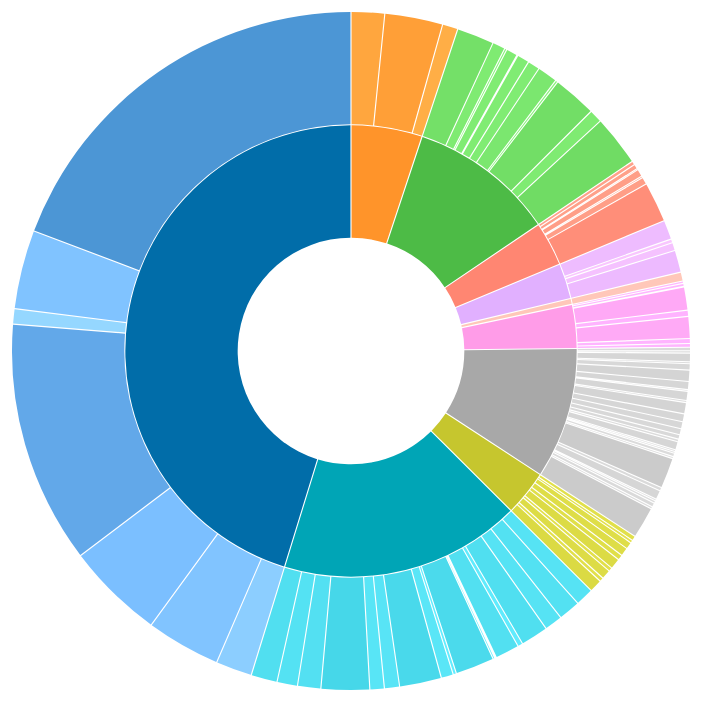
D3 v3 page, settled after 480 driven frames (8 s of simulated time); the page loaded 1 data file(s).


// ── js/app.js
/**
 * @see http://bl.ocks.org/mbostock/5944371
 * @param {Object} d3
 */
(function(window, d3) {
    'use strict';

    var margin = {
            top: 350,
            right: 480,
            bottom: 350,
            left: 480
        },

        request = null,
        path = null,
        center = null,
        text = null,
        radius = Math.min(margin.top, margin.right, margin.bottom, margin.left) - 10,
        hue = d3.scale.category10(),

        luminance = d3.scale.sqrt()
            .domain([0, 1e6])
            .clamp(true)
            .range([90, 20]),

        svg = d3.select("body").append("svg")
            .attr("width", margin.left + margin.right)
            .attr("height", margin.top + margin.bottom)
            .append("g")
            .attr("transform", "translate(" + margin.left + "," + margin.top + ")"),

        partition = d3.layout.partition()
            .sort(function(a, b) { return d3.ascending(a.name, b.name); })
            .size([2 * Math.PI, radius]),

        arc = d3.svg.arc()
            .startAngle(function(d) { return d.x; })
            .endAngle(function(d) {return d.x + d.dx;})
            .padAngle(0.01)
            .padRadius(radius / 3)
            .innerRadius(function(d) { return ((radius / 3) * d.depth); })
            .outerRadius(function(d) { return ((radius / 3) * (d.depth + 1) - 1); }),

        key = function (d) {
            var k = [], p = d;

            while (p.depth) {
                k.push(p.name);
                p = p.parent;
            }

            return k.reverse().join(".");
        },

        fill = function (d) {
            var p = d,
                c = null;

            while (p.depth > 1) {
                p = p.parent;
            }

            c = d3.lab(hue(p.name));
            c.l = luminance(d.sum);

            return c;
        },

        arcTween = function (b) {
            var i = d3.interpolate(this.myCurrent, b);

            this.myCurrent = i(0);

            return function(t) {
                return arc(i(t));
            };
        },

        updateArc = function (d) {
            return {depth: d.depth, x: d.x, dx: d.dx};
        },

        // Zoom to the specified new root.
        zoom = function (root, p) {
            var enterArc = null,
                exitArc = null,
                outsideAngle = null,

                insideArc = function (d) {
                    return ((p.key > d.key)
                        ? {depth: (d.depth - 1), x: 0, dx: 0} : (p.key < d.key)
                        ? {depth: (d.depth - 1), x: (2 * Math.PI), dx: 0}
                        : {depth: 0, x: 0, dx: (2 * Math.PI)});
                },

                outsideArc = function (d) {
                    return {depth: (d.depth + 1), x: outsideAngle(d.x), dx: outsideAngle(d.x + d.dx) - outsideAngle(d.x)};
                };

            if (document.documentElement.__transition__) {
                return;
            }

            // Rescale outside angles to match the new layout.
            outsideAngle = d3.scale.linear().domain([0, 2 * Math.PI]);

            center.datum(root);

            // When zooming in, arcs enter from the outside and exit to the inside.
            // Entering outside arcs start from the old layout.
            if (root === p) {
                enterArc = outsideArc;
                exitArc = insideArc;
                outsideAngle.range([p.x, p.x + p.dx]);
            }

            path = path.data(partition.nodes(root).slice(1), function(d) { return d.key; });

            // When zooming out, arcs enter from the inside and exit to the outside.
            // Exiting outside arcs transition to the new layout.
            if (root !== p) {
                enterArc = insideArc;
                exitArc = outsideArc;
                outsideAngle.range([p.x, p.x + p.dx]);
            }

            d3.transition().duration(d3.event.altKey ? 7500 : 750).each(function() {
                path.exit().transition()
                    .style("fill-opacity", function(d) { return d.depth === 1 + (root === p) ? 1 : 0; })
                    .attrTween("d", function(d) { return arcTween.call(this, exitArc(d)); })
                .remove();

                path.enter().append("path")
                    .style("fill-opacity", function(d) { return d.depth === 2 - (root === p) ? 1 : 0; })
                    .style("fill", function(d) { return d.fill; })
                    .on("click", function (p) {
                        if (p.depth > 1)
                        {
                            p = p.parent;
                        }

                        if (!p.children) {
                            return;
                        }
                        zoom(p, p);
                    })
                    .each(function(d) { this.myCurrent = enterArc(d); });

                path.transition()
                    .style("fill-opacity", 1)
                    .attrTween("d", function(d) { return arcTween.call(this, updateArc(d)); });
            });
        },

        zoomIn = function (p) {

            if (p.depth > 1)
            {
                p = p.parent;
            }

            if (!p.children) {
                return;
            }
            zoom(p, p);
        },

        zoomOut = function (p) {
            if (!p || !p.parent) {
                return;
            }
            zoom(p.parent, p);
        };

    request = d3.json("flare.json", function(error, root) {

        if (error) {
            throw error;
        }

        console.dir(root);
        // Compute the initial layout on the entire tree to sum sizes.
        // Also compute the full name and fill color for each node,
        // and stash the children so they can be restored as we descend.
        partition
            .value(function(d) { return d.size; })
            .nodes(root)
            .forEach(function(d) {
                d.myChildren = d.children;
                d.sum = d.value;
                d.key = key(d);
                d.fill = fill(d);
            });

        // Now redefine the value function to use the previously-computed sum.
        partition
            .children(function(d, depth) { return ((depth < 2) ? d.myChildren : null); })
            .value(function(d) { return d.sum; });

        center = svg.append("circle")
            .attr("r", radius / 3)
            .on("click", zoomOut);

        center.append("title")
            .text("zoom out");

        /*path = svg.selectAll("path")
            .data(partition.nodes(root).slice(1))
            .enter()
            .append("g")
            .attr("class", "g");
            //.attr("transform", function(d) { return "translate(" + d.x + "," + d.y + ")"; });*/

        path = svg.selectAll("path")
            .data(partition.nodes(root).slice(1))
            .enter()
            .append("path")
            .attr("d", arc)
            .style("fill", function(d) { return d.fill; })
            .each(function(d) { this.myCurrent = updateArc(d); })
            .on("click", zoomIn);

        /*path.append("path")
            .attr("d", arc)
            .style("fill", function(d) { return d.fill; })
            .each(function(d) { this.myCurrent = updateArc(d); })
            .on("click", zoomIn);

        path.append("text")
            .text(function(d) { return d.name; })
            .style("font-size", function(d) { return Math.min(2 * d.r, (2 * d.r - 8) / this.getComputedTextLength() * 24) + "px"; })
            .attr("dy", ".35em");*/

        /*text = svg.selectAll("div")
            .data(partition.nodes(root).slice(1))
            .enter()
            .append("div")
            .text("hello")
            .attr("color", "#000");*/

    });

    console.dir(request);

    d3.select(window.frameElement).style("height", (margin.top + margin.bottom) + "px");

}(window, d3));

### data: flare.json
{
 "name": "flare",
 "children": [
  {
   "name": "analytics",
   "children": [
    "{... 2 keys}",
    "{... 2 keys}",
    "{... 2 keys}"
   ]
  },
  {
   "name": "animate",
   "children": [
    "{... 2 keys}",
    "{... 2 keys}",
    "{... 2 keys}",
    "{... 2 keys}",
    "{... 2 keys}",
    "{... 2 keys}",
    "{... 2 keys}",
    "{... 2 keys}",
    "... 4 more items"
   ]
  },
  {
   "name": "data",
   "children": [
    "{... 2 keys}",
    "{... 2 keys}",
    "{... 2 keys}",
    "{... 2 keys}",
    "{... 2 keys}",
    "{... 2 keys}",
    "{... 2 keys}"
   ]
  },
  {
   "name": "display",
   "children": [
    "{... 2 keys}",
    "{... 2 keys}",
    "{... 2 keys}",
    "{... 2 keys}"
   ]
  },
  {
   "name": "flex",
   "children": [
    "{... 2 keys}"
   ]
  },
  {
   "name": "physics",
   "children": [
    "{... 2 keys}",
    "{... 2 keys}",
    "{... 2 keys}",
    "{... 2 keys}",
    "{... 2 keys}",
    "{... 2 keys}",
    "{... 2 keys}",
    "{... 2 keys}"
   ]
  },
  {
   "name": "query",
   "children": [
    "{... 2 keys}",
    "{... 2 keys}",
    "{... 2 keys}",
    "{... 2 keys}",
    "{... 2 keys}",
    "{... 2 keys}",
    "{... 2 keys}",
    "{... 2 keys}",
    "... 21 more items"
   ]
  },
  {
   "name": "scale",
   "children": [
    "{... 2 keys}",
    "{... 2 keys}",
    "{... 2 keys}",
    "{... 2 keys}",
    "{... 2 keys}",
    "{... 2 keys}",
    "{... 2 keys}",
    "{... 2 keys}",
    "... 2 more items"
   ]
  },
  "... 2 more items"
 ]
}